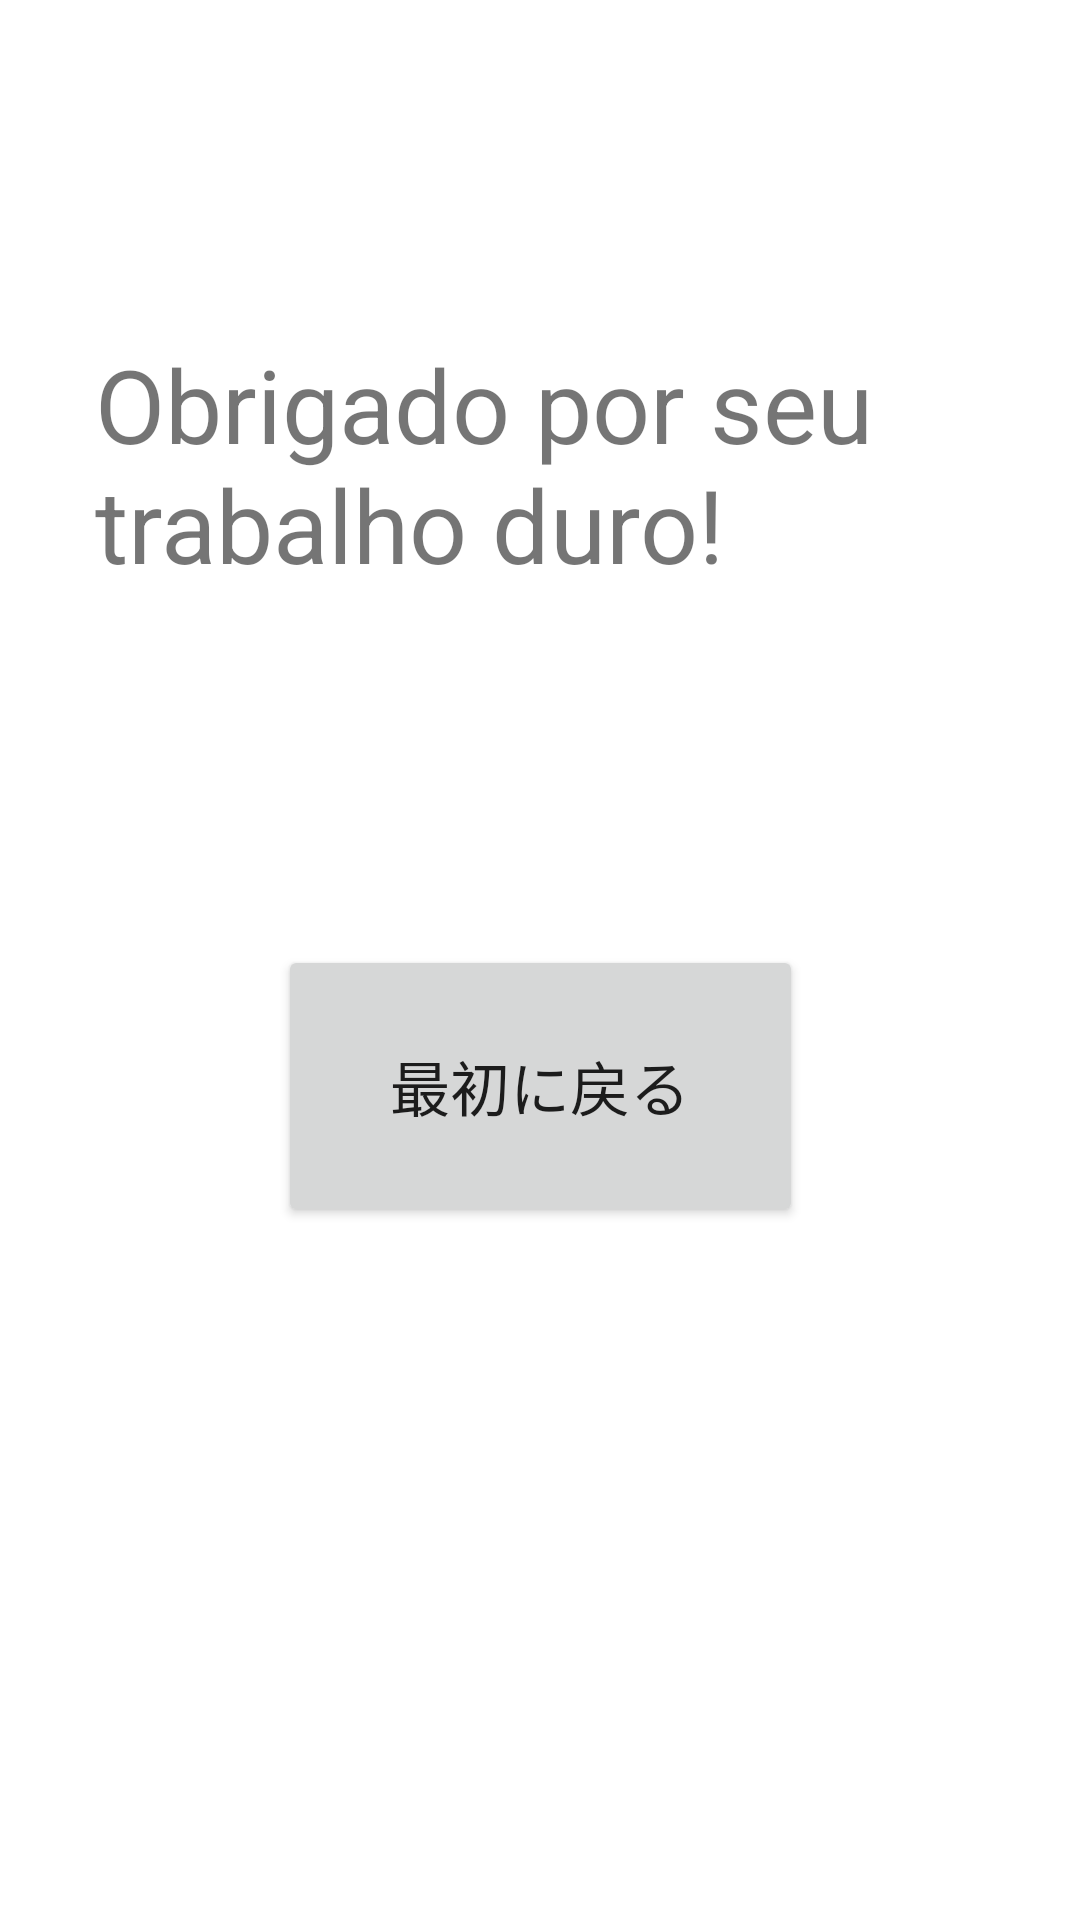

Produce the Android XML layout that renders to this screen, including the resource entries it uses.
<!-- AndroidManifest.xml: application theme Theme.QuizPortugal -->
<!-- res/layout/activity_view_finish.xml -->
<?xml version="1.0" encoding="utf-8"?>
<androidx.constraintlayout.widget.ConstraintLayout xmlns:android="http://schemas.android.com/apk/res/android"
    xmlns:app="http://schemas.android.com/apk/res-auto"
    xmlns:tools="http://schemas.android.com/tools"
    android:layout_width="match_parent"
    android:layout_height="match_parent"
    tools:context=".ViewFinish">

    <TextView
        android:id="@+id/textFinishCall"
        android:layout_width="297dp"
        android:layout_height="99dp"
        android:layout_marginTop="112dp"
        android:text="Obrigado por seu  trabalho duro! "
        android:textSize="34sp"
        app:layout_constraintEnd_toEndOf="parent"
        app:layout_constraintStart_toStartOf="parent"
        app:layout_constraintTop_toTopOf="parent" />

    <Button
        android:id="@+id/buttonReturn"
        android:layout_width="175dp"
        android:layout_height="94dp"
        android:layout_marginTop="104dp"
        android:text="最初に戻る"
        android:textSize="20sp"
        app:layout_constraintEnd_toEndOf="@+id/textFinishCall"
        app:layout_constraintStart_toStartOf="@+id/textFinishCall"
        app:layout_constraintTop_toBottomOf="@+id/textFinishCall" />
</androidx.constraintlayout.widget.ConstraintLayout>
<!-- resources referenced by this layout -->
<resources>
  <style name="Theme.QuizPortugal" parent="Theme.MaterialComponents.DayNight.DarkActionBar">
          
          <item name="colorPrimary">@color/purple_500</item>
          <item name="colorPrimaryVariant">@color/purple_700</item>
          <item name="colorOnPrimary">@color/white</item>
          
          <item name="colorSecondary">@color/teal_200</item>
          <item name="colorSecondaryVariant">@color/teal_700</item>
          <item name="colorOnSecondary">@color/black</item>
          
          <item name="android:statusBarColor" tools:targetApi="l">?attr/colorPrimaryVariant</item>
          
      </style>
  <!-- not gathered from this repository: default colours our renderer supplied (Android Studio template values) -->
  <color name="purple_500">#FF6200EE</color>
  <color name="purple_700">#FF3700B3</color>
  <color name="teal_200">#FF03DAC5</color>
  <color name="teal_700">#FF018786</color>
  <color name="black">#FF000000</color>
  <color name="white">#FFFFFFFF</color>
</resources>
